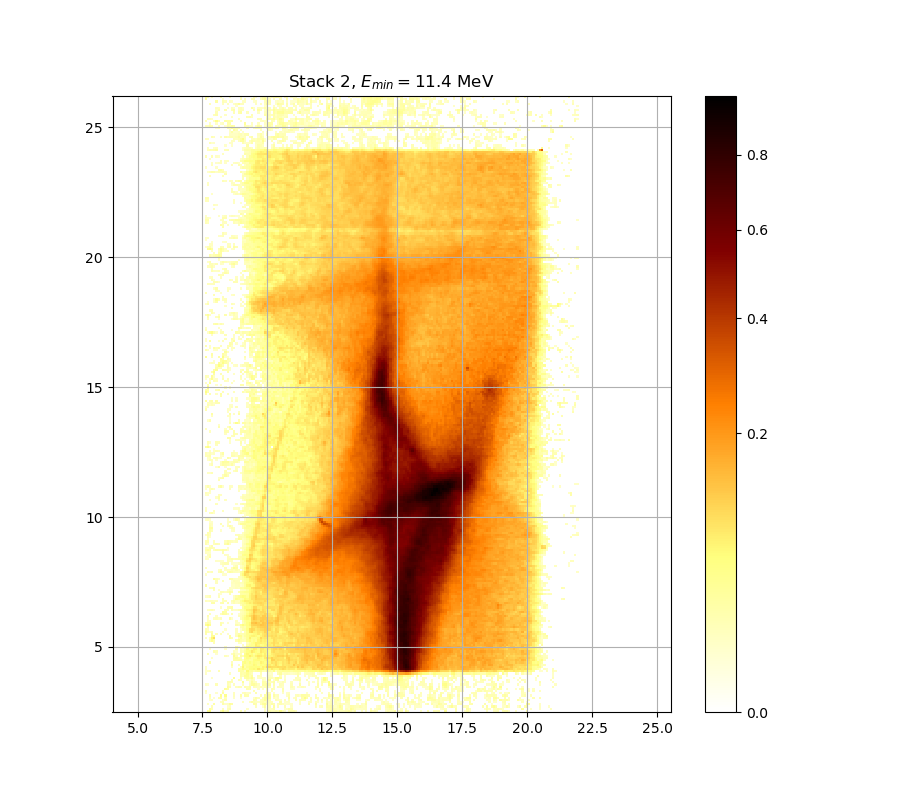

The file beside this chart, header and first rows:
0.000000000000000000e+00, 3.344041876348672476e-02, 5.913713919580220607e-02, 0.000000000000000000e+00, 0.000000000000000000e+00, 0.000000000000000000e+00, 0.000000000000000000e+00, 1.958269758547370037e-02, 4.773920345840172025e-02, 1.432731256691152123e-02, 2.236845202288699486e-02, 0.000000000000000000e+00, 0.000000000000000000e+00, 0.000000000000000000e+00, 0.000000000000000000e+00, 0.000000000000000000e+00, 1.843349696340919330e-02, 0.000000000000000000e+00, 1.209740713923128895e-02, 0.000000000000000000e+00, 0.000000000000000000e+00, 0.000000000000000000e+00, 0.000000000000000000e+00, 0.000000000000000000e+00
0.000000000000000000e+00, 0.000000000000000000e+00, 3.723119087782652409e-02, 1.994577653032170855e-02, 0.000000000000000000e+00, 0.000000000000000000e+00, 0.000000000000000000e+00, 0.000000000000000000e+00, 1.577536222710156782e-02, 0.000000000000000000e+00, 1.849396046505404761e-02, 2.534139585858539989e-02, 0.000000000000000000e+00, 0.000000000000000000e+00, 0.000000000000000000e+00, 0.000000000000000000e+00, 0.000000000000000000e+00, 0.000000000000000000e+00, 0.000000000000000000e+00, 1.173608397300074553e-02, 0.000000000000000000e+00, 0.000000000000000000e+00, 0.000000000000000000e+00, 0.000000000000000000e+00
0.000000000000000000e+00, 0.000000000000000000e+00, 0.000000000000000000e+00, 1.885678978253875482e-02, 0.000000000000000000e+00, 0.000000000000000000e+00, 0.000000000000000000e+00, 0.000000000000000000e+00, 0.000000000000000000e+00, 0.000000000000000000e+00, 1.059240974614744125e-02, 1.462888343545673021e-02, 0.000000000000000000e+00, 0.000000000000000000e+00, 0.000000000000000000e+00, 0.000000000000000000e+00, 0.000000000000000000e+00, 0.000000000000000000e+00, 0.000000000000000000e+00, 0.000000000000000000e+00, 0.000000000000000000e+00, 0.000000000000000000e+00, 0.000000000000000000e+00, 1.710387930471342355e-02
0.000000000000000000e+00, 1.468920429337756788e-02, 0.000000000000000000e+00, 0.000000000000000000e+00, 3.069521203882227128e-02, 0.000000000000000000e+00, 0.000000000000000000e+00, 0.000000000000000000e+00, 2.746847339965908380e-02, 1.251905018987871203e-02, 1.517185155057514979e-02, 3.680270147044296253e-02, 2.898965193607111468e-02, 0.000000000000000000e+00, 0.000000000000000000e+00, 0.000000000000000000e+00, 0.000000000000000000e+00, 0.000000000000000000e+00, 0.000000000000000000e+00, 0.000000000000000000e+00, 0.000000000000000000e+00, 0.000000000000000000e+00, 2.661728421113714049e-02, 2.424862609324043156e-02
0.000000000000000000e+00, 0.000000000000000000e+00, 0.000000000000000000e+00, 0.000000000000000000e+00, 0.000000000000000000e+00, 0.000000000000000000e+00, 0.000000000000000000e+00, 1.426700506976611750e-02, 1.891726939667589397e-02, 0.000000000000000000e+00, 0.000000000000000000e+00, 0.000000000000000000e+00, 0.000000000000000000e+00, 0.000000000000000000e+00, 0.000000000000000000e+00, 0.000000000000000000e+00, 0.000000000000000000e+00, 1.426700506976611750e-02, 0.000000000000000000e+00, 0.000000000000000000e+00, 1.257929366676405029e-02, 2.582732234664714133e-02, 1.764768012701774247e-02, 1.450824840710283024e-02
0.000000000000000000e+00, 0.000000000000000000e+00, 1.077293796093086072e-02, 1.324211683847941433e-02, 0.000000000000000000e+00, 0.000000000000000000e+00, 0.000000000000000000e+00, 0.000000000000000000e+00, 1.426700506976611750e-02, 2.558433973134768141e-02, 0.000000000000000000e+00, 0.000000000000000000e+00, 0.000000000000000000e+00, 0.000000000000000000e+00, 0.000000000000000000e+00, 0.000000000000000000e+00, 0.000000000000000000e+00, 0.000000000000000000e+00, 0.000000000000000000e+00, 0.000000000000000000e+00, 0.000000000000000000e+00, 0.000000000000000000e+00, 2.619186905654833503e-02, 2.006682142682033460e-02
0.000000000000000000e+00, 0.000000000000000000e+00, 1.601682944230872069e-02, 0.000000000000000000e+00, 1.083311834851909648e-02, 0.000000000000000000e+00, 2.315663347193067795e-02, 2.978127606803231131e-02, 0.000000000000000000e+00, 1.861489436516413493e-02, 0.000000000000000000e+00, 0.000000000000000000e+00, 0.000000000000000000e+00, 1.239856980817178635e-02, 0.000000000000000000e+00, 0.000000000000000000e+00, 1.047206838171796557e-02, 0.000000000000000000e+00, 0.000000000000000000e+00, 0.000000000000000000e+00, 0.000000000000000000e+00, 0.000000000000000000e+00, 1.203718115976877383e-02, 2.795508293596490890e-02
0.000000000000000000e+00, 0.000000000000000000e+00, 2.370253301869982426e-02, 0.000000000000000000e+00, 0.000000000000000000e+00, 0.000000000000000000e+00, 0.000000000000000000e+00, 4.324365357356566714e-02, 0.000000000000000000e+00, 4.854132631351049804e-02, 0.000000000000000000e+00, 0.000000000000000000e+00, 0.000000000000000000e+00, 1.674144779890451157e-02, 0.000000000000000000e+00, 0.000000000000000000e+00, 2.716442220687629444e-02, 0.000000000000000000e+00, 2.540212819828326779e-02, 2.406657351844252585e-02, 0.000000000000000000e+00, 0.000000000000000000e+00, 0.000000000000000000e+00, 0.000000000000000000e+00
1.155545178932636426e-02, 0.000000000000000000e+00, 0.000000000000000000e+00, 0.000000000000000000e+00, 0.000000000000000000e+00, 1.029157248074039945e-02, 0.000000000000000000e+00, 0.000000000000000000e+00, 2.984218764910079313e-02, 0.000000000000000000e+00, 0.000000000000000000e+00, 0.000000000000000000e+00, 0.000000000000000000e+00, 1.613757657272268248e-02, 0.000000000000000000e+00, 0.000000000000000000e+00, 0.000000000000000000e+00, 1.487018025521160726e-02, 2.000629781598783907e-02, 1.257929366676405029e-02, 1.288054395576635446e-02, 0.000000000000000000e+00, 0.000000000000000000e+00, 2.473420524060093023e-02
1.909872207963475566e-02, 0.000000000000000000e+00, 0.000000000000000000e+00, 0.000000000000000000e+00, 0.000000000000000000e+00, 0.000000000000000000e+00, 0.000000000000000000e+00, 0.000000000000000000e+00, 1.505117632204795199e-02, 0.000000000000000000e+00, 0.000000000000000000e+00, 0.000000000000000000e+00, 0.000000000000000000e+00, 0.000000000000000000e+00, 0.000000000000000000e+00, 0.000000000000000000e+00, 0.000000000000000000e+00, 0.000000000000000000e+00, 0.000000000000000000e+00, 0.000000000000000000e+00, 0.000000000000000000e+00, 0.000000000000000000e+00, 2.079328650500249925e-02, 0.000000000000000000e+00
0.000000000000000000e+00, 0.000000000000000000e+00, 0.000000000000000000e+00, 0.000000000000000000e+00, 0.000000000000000000e+00, 0.000000000000000000e+00, 0.000000000000000000e+00, 0.000000000000000000e+00, 0.000000000000000000e+00, 3.661910229716792281e-02, 2.515921333897493117e-02, 0.000000000000000000e+00, 0.000000000000000000e+00, 0.000000000000000000e+00, 0.000000000000000000e+00, 0.000000000000000000e+00, 0.000000000000000000e+00, 0.000000000000000000e+00, 0.000000000000000000e+00, 2.315663347193067795e-02, 2.121721322103668067e-02, 0.000000000000000000e+00, 0.000000000000000000e+00, 0.000000000000000000e+00
0.000000000000000000e+00, 0.000000000000000000e+00, 0.000000000000000000e+00, 0.000000000000000000e+00, 0.000000000000000000e+00, 0.000000000000000000e+00, 0.000000000000000000e+00, 0.000000000000000000e+00, 0.000000000000000000e+00, 0.000000000000000000e+00, 3.203667297762907706e-02, 2.073273490965034382e-02, 0.000000000000000000e+00, 0.000000000000000000e+00, 1.595645925942838772e-02, 2.255030447211234940e-02, 1.788942870865389140e-02, 0.000000000000000000e+00, 2.588807406174690323e-02, 1.734554577308096424e-02, 2.570582619204417330e-02, 0.000000000000000000e+00, 1.982474093025120981e-02, 1.704346837516599461e-02
1.312158373876560515e-02, 1.041190092976115346e-02, 0.000000000000000000e+00, 0.000000000000000000e+00, 0.000000000000000000e+00, 2.085384043926587910e-02, 0.000000000000000000e+00, 0.000000000000000000e+00, 0.000000000000000000e+00, 0.000000000000000000e+00, 2.152008838582331052e-02, 1.251905018987871203e-02, 0.000000000000000000e+00, 1.523219252329503261e-02, 0.000000000000000000e+00, 0.000000000000000000e+00, 0.000000000000000000e+00, 1.390520673095313638e-02, 0.000000000000000000e+00, 0.000000000000000000e+00, 1.456856480706249062e-02, 3.484551511060189621e-02, 3.655790778463278989e-02, 2.722522754488627961e-02
0.000000000000000000e+00, 0.000000000000000000e+00, 0.000000000000000000e+00, 0.000000000000000000e+00, 0.000000000000000000e+00, 0.000000000000000000e+00, 0.000000000000000000e+00, 0.000000000000000000e+00, 0.000000000000000000e+00, 0.000000000000000000e+00, 2.297470983114218573e-02, 2.273217824585265640e-02, 2.139893127261544709e-02, 0.000000000000000000e+00, 0.000000000000000000e+00, 0.000000000000000000e+00, 0.000000000000000000e+00, 3.949820041489592731e-02, 0.000000000000000000e+00, 0.000000000000000000e+00, 1.113405270686433114e-02, 3.319619239079950324e-02, 1.801031672254764515e-02, 1.480985270216485412e-02
0.000000000000000000e+00, 0.000000000000000000e+00, 0.000000000000000000e+00, 0.000000000000000000e+00, 0.000000000000000000e+00, 0.000000000000000000e+00, 0.000000000000000000e+00, 0.000000000000000000e+00, 0.000000000000000000e+00, 0.000000000000000000e+00, 0.000000000000000000e+00, 0.000000000000000000e+00, 1.788942870865389140e-02, 0.000000000000000000e+00, 0.000000000000000000e+00, 2.206541191850945605e-02, 1.312158373876560515e-02, 0.000000000000000000e+00, 0.000000000000000000e+00, 2.012734736387822992e-02, 1.011109592755700219e-02, 2.158067046923001220e-02, 1.493051004214858250e-02, 0.000000000000000000e+00
0.000000000000000000e+00, 0.000000000000000000e+00, 0.000000000000000000e+00, 1.167587106997028563e-02, 0.000000000000000000e+00, 0.000000000000000000e+00, 0.000000000000000000e+00, 0.000000000000000000e+00, 0.000000000000000000e+00, 0.000000000000000000e+00, 0.000000000000000000e+00, 0.000000000000000000e+00, 0.000000000000000000e+00, 4.515093459463763448e-02, 0.000000000000000000e+00, 0.000000000000000000e+00, 1.776854984633382400e-02, 0.000000000000000000e+00, 3.057332138681827932e-02, 3.784354098589205739e-02, 2.978127606803231131e-02, 4.428925720273635402e-02, 1.589609132998894003e-02, 0.000000000000000000e+00
0.000000000000000000e+00, 0.000000000000000000e+00, 0.000000000000000000e+00, 0.000000000000000000e+00, 0.000000000000000000e+00, 0.000000000000000000e+00, 0.000000000000000000e+00, 0.000000000000000000e+00, 0.000000000000000000e+00, 0.000000000000000000e+00, 0.000000000000000000e+00, 0.000000000000000000e+00, 0.000000000000000000e+00, 0.000000000000000000e+00, 0.000000000000000000e+00, 0.000000000000000000e+00, 2.740765825850094428e-02, 1.849396046505404761e-02, 4.066374821017834651e-02, 4.312069301435589308e-02, 2.248968462104262295e-02, 3.674149913907265308e-02, 0.000000000000000000e+00, 0.000000000000000000e+00
1.173608397300074553e-02, 0.000000000000000000e+00, 0.000000000000000000e+00, 0.000000000000000000e+00, 0.000000000000000000e+00, 0.000000000000000000e+00, 0.000000000000000000e+00, 0.000000000000000000e+00, 0.000000000000000000e+00, 0.000000000000000000e+00, 0.000000000000000000e+00, 1.595645925942838772e-02, 0.000000000000000000e+00, 0.000000000000000000e+00, 0.000000000000000000e+00, 0.000000000000000000e+00, 2.984218764910079313e-02, 2.406657351844252585e-02, 2.771175850811741226e-02, 4.582834387378482977e-02, 2.734684556967062474e-02, 2.043001197960046811e-02, 0.000000000000000000e+00, 0.000000000000000000e+00
1.131463929849474935e-02, 1.330238669424774721e-02, 1.668105049041002791e-02, 0.000000000000000000e+00, 0.000000000000000000e+00, 0.000000000000000000e+00, 2.230783927370637992e-02, 0.000000000000000000e+00, 0.000000000000000000e+00, 0.000000000000000000e+00, 0.000000000000000000e+00, 0.000000000000000000e+00, 0.000000000000000000e+00, 0.000000000000000000e+00, 0.000000000000000000e+00, 3.197567099893133813e-02, 3.075616112556450038e-02, 3.081711272082243713e-02, 1.384491477160392121e-02, 6.637397497440852834e-02, 3.392899411992009867e-02, 3.692511395901997701e-02, 2.467349943390329675e-02, 3.399007755391517116e-02
1.173608397300074553e-02, 0.000000000000000000e+00, 0.000000000000000000e+00, 0.000000000000000000e+00, 0.000000000000000000e+00, 0.000000000000000000e+00, 0.000000000000000000e+00, 0.000000000000000000e+00, 0.000000000000000000e+00, 0.000000000000000000e+00, 0.000000000000000000e+00, 0.000000000000000000e+00, 0.000000000000000000e+00, 0.000000000000000000e+00, 0.000000000000000000e+00, 2.923318386652089956e-02, 3.185367462692921536e-02, 5.578196135625095725e-02, 4.490468630993277310e-02, 3.521228561770093496e-02, 6.007066011858237103e-02, 6.225148698256515595e-02, 6.787636846612614405e-02, 6.000840458061797861e-02
1.095348560441604564e-02, 0.000000000000000000e+00, 0.000000000000000000e+00, 0.000000000000000000e+00, 0.000000000000000000e+00, 0.000000000000000000e+00, 0.000000000000000000e+00, 0.000000000000000000e+00, 0.000000000000000000e+00, 0.000000000000000000e+00, 0.000000000000000000e+00, 0.000000000000000000e+00, 1.420669979559151079e-02, 0.000000000000000000e+00, 0.000000000000000000e+00, 0.000000000000000000e+00, 1.686224921941977678e-02, 7.038433041220279462e-02, 2.576657305709045831e-02, 4.632121439168435106e-02, 5.733421988868595692e-02, 5.814211840521036484e-02, 5.882611388969618410e-02, 6.137871581991368591e-02
0.000000000000000000e+00, 0.000000000000000000e+00, 0.000000000000000000e+00, 0.000000000000000000e+00, 0.000000000000000000e+00, 0.000000000000000000e+00, 0.000000000000000000e+00, 0.000000000000000000e+00, 0.000000000000000000e+00, 0.000000000000000000e+00, 0.000000000000000000e+00, 0.000000000000000000e+00, 3.087806682561137356e-02, 0.000000000000000000e+00, 0.000000000000000000e+00, 1.444793423448629925e-02, 0.000000000000000000e+00, 5.752061389969107680e-02, 3.191467154903548237e-02, 3.778229417788964845e-02, 4.613636726105749264e-02, 4.693755115906008551e-02, 6.900433413140133476e-02, 5.969717152672151389e-02
0.000000000000000000e+00, 0.000000000000000000e+00, 2.862442838892099994e-02, 0.000000000000000000e+00, 0.000000000000000000e+00, 0.000000000000000000e+00, 0.000000000000000000e+00, 0.000000000000000000e+00, 0.000000000000000000e+00, 0.000000000000000000e+00, 0.000000000000000000e+00, 0.000000000000000000e+00, 1.728512574131277346e-02, 0.000000000000000000e+00, 0.000000000000000000e+00, 0.000000000000000000e+00, 0.000000000000000000e+00, 4.780088848292415177e-02, 5.839080269646910321e-02, 4.078649342494283098e-02, 6.013291863453246872e-02, 4.441232115801942854e-02, 5.975941218926898030e-02, 5.317825522176142933e-02
0.000000000000000000e+00, 0.000000000000000000e+00, 0.000000000000000000e+00, 0.000000000000000000e+00, 0.000000000000000000e+00, 0.000000000000000000e+00, 0.000000000000000000e+00, 0.000000000000000000e+00, 0.000000000000000000e+00, 0.000000000000000000e+00, 0.000000000000000000e+00, 0.000000000000000000e+00, 0.000000000000000000e+00, 2.813760209969459053e-02, 2.856356645860433363e-02, 3.057332138681827932e-02, 2.303534866663273228e-02, 1.288054395576635446e-02, 4.416620416477067684e-02, 4.601314963649497103e-02, 3.478439571532645352e-02, 3.490663708208167904e-02, 6.206441498591049738e-02, 6.381147690257048255e-02
0.000000000000000000e+00, 0.000000000000000000e+00, 0.000000000000000000e+00, 1.119424607045209526e-02, 0.000000000000000000e+00, 0.000000000000000000e+00, 0.000000000000000000e+00, 0.000000000000000000e+00, 0.000000000000000000e+00, 0.000000000000000000e+00, 0.000000000000000000e+00, 0.000000000000000000e+00, 0.000000000000000000e+00, 2.929407305420896751e-02, 3.588493980886219015e-02, 2.406657351844252585e-02, 1.674144779890451157e-02, 0.000000000000000000e+00, 4.005018223832405161e-02, 6.081795913366899037e-02, 5.274479840110669199e-02, 3.637433986869099273e-02, 4.718416341603845487e-02, 5.175456629623340771e-02
0.000000000000000000e+00, 0.000000000000000000e+00, 0.000000000000000000e+00, 0.000000000000000000e+00, 0.000000000000000000e+00, 0.000000000000000000e+00, 0.000000000000000000e+00, 0.000000000000000000e+00, 0.000000000000000000e+00, 1.770811384433593899e-02, 1.143504120180909890e-02, 0.000000000000000000e+00, 0.000000000000000000e+00, 4.158459829225707310e-02, 1.788942870865389140e-02, 0.000000000000000000e+00, 3.026863858466806445e-02, 2.085384043926587910e-02, 5.770703435525815356e-02, 6.337448910855265904e-02, 8.249350243097931801e-02, 6.699975621392950664e-02, 5.014699229656808394e-02, 7.377805242121225626e-02
0.000000000000000000e+00, 2.333857853133456534e-02, 0.000000000000000000e+00, 0.000000000000000000e+00, 0.000000000000000000e+00, 1.047206838171796557e-02, 0.000000000000000000e+00, 0.000000000000000000e+00, 0.000000000000000000e+00, 0.000000000000000000e+00, 0.000000000000000000e+00, 0.000000000000000000e+00, 1.511151281718864196e-02, 3.063426545957877167e-02, 1.414639674329199424e-02, 1.390520673095313638e-02, 1.909872207963475566e-02, 0.000000000000000000e+00, 4.866477173214910773e-02, 6.712494945251104572e-02, 5.169270103815199607e-02, 6.200206367281877601e-02, 3.674149913907265308e-02, 5.472746574843912609e-02
0.000000000000000000e+00, 0.000000000000000000e+00, 0.000000000000000000e+00, 0.000000000000000000e+00, 2.261092669257266236e-02, 1.801031672254764515e-02, 0.000000000000000000e+00, 0.000000000000000000e+00, 0.000000000000000000e+00, 0.000000000000000000e+00, 0.000000000000000000e+00, 0.000000000000000000e+00, 0.000000000000000000e+00, 1.523219252329503261e-02, 1.005094137074895831e-02, 0.000000000000000000e+00, 2.497705254684046833e-02, 1.964320494239947534e-02, 3.637433986869099273e-02, 5.876391770823651689e-02, 6.343690684095616705e-02, 8.674757170315945676e-02, 7.510033624609620262e-02, 6.150336137324583646e-02
0.000000000000000000e+00, 0.000000000000000000e+00, 1.125444160062309164e-02, 0.000000000000000000e+00, 0.000000000000000000e+00, 0.000000000000000000e+00, 0.000000000000000000e+00, 0.000000000000000000e+00, 0.000000000000000000e+00, 1.119424607045209526e-02, 0.000000000000000000e+00, 0.000000000000000000e+00, 0.000000000000000000e+00, 0.000000000000000000e+00, 2.607034377063733449e-02, 0.000000000000000000e+00, 2.043001197960046811e-02, 1.300105944746903809e-02, 2.886790084872731255e-02, 6.668682709031577283e-02, 4.373560439194183747e-02, 6.150336137324583646e-02, 7.812802807735380606e-02, 7.453347039893697124e-02
0.000000000000000000e+00, 0.000000000000000000e+00, 0.000000000000000000e+00, 0.000000000000000000e+00, 0.000000000000000000e+00, 0.000000000000000000e+00, 0.000000000000000000e+00, 0.000000000000000000e+00, 0.000000000000000000e+00, 1.710387930471342355e-02, 0.000000000000000000e+00, 0.000000000000000000e+00, 0.000000000000000000e+00, 0.000000000000000000e+00, 2.917229716188460276e-02, 1.209740713923128895e-02, 0.000000000000000000e+00, 1.269978719813213107e-02, 2.158067046923001220e-02, 6.456094511713866835e-02, 5.646473005737596279e-02, 4.989984300015213453e-02, 6.075566779604147510e-02, 8.173316237377621640e-02
0.000000000000000000e+00, 0.000000000000000000e+00, 0.000000000000000000e+00, 0.000000000000000000e+00, 0.000000000000000000e+00, 0.000000000000000000e+00, 0.000000000000000000e+00, 0.000000000000000000e+00, 0.000000000000000000e+00, 0.000000000000000000e+00, 0.000000000000000000e+00, 0.000000000000000000e+00, 0.000000000000000000e+00, 0.000000000000000000e+00, 0.000000000000000000e+00, 0.000000000000000000e+00, 0.000000000000000000e+00, 1.312158373876560515e-02, 0.000000000000000000e+00, 2.437000646770363238e-02, 3.888513920006324981e-02, 4.761584176144114527e-02, 4.570515380326908850e-02, 7.996088635992981697e-02
0.000000000000000000e+00, 0.000000000000000000e+00, 0.000000000000000000e+00, 0.000000000000000000e+00, 2.139893127261544709e-02, 0.000000000000000000e+00, 0.000000000000000000e+00, 0.000000000000000000e+00, 0.000000000000000000e+00, 0.000000000000000000e+00, 0.000000000000000000e+00, 0.000000000000000000e+00, 0.000000000000000000e+00, 0.000000000000000000e+00, 0.000000000000000000e+00, 1.324211683847941433e-02, 1.035173562981018570e-02, 0.000000000000000000e+00, 0.000000000000000000e+00, 1.649987215904437365e-02, 3.252477996554486300e-02, 4.724582341665795743e-02, 6.056881171103473821e-02, 7.718107367502301253e-02
0.000000000000000000e+00, 0.000000000000000000e+00, 2.224722888972638368e-02, 4.860304762379593496e-02, 2.752929099417340125e-02, 0.000000000000000000e+00, 0.000000000000000000e+00, 0.000000000000000000e+00, 0.000000000000000000e+00, 0.000000000000000000e+00, 0.000000000000000000e+00, 0.000000000000000000e+00, 0.000000000000000000e+00, 0.000000000000000000e+00, 2.158067046923001220e-02, 3.747609948182720196e-02, 2.667806755222556364e-02, 2.176243083928097038e-02, 1.873583746814859452e-02, 4.669098324778878789e-02, 6.362417822300256431e-02, 4.005018223832405161e-02, 5.293054840961017998e-02, 4.029557663842235626e-02
1.529253573643592039e-02, 0.000000000000000000e+00, 1.288054395576635446e-02, 7.007056193455482584e-02, 9.728941993262041343e-02, 0.000000000000000000e+00, 0.000000000000000000e+00, 0.000000000000000000e+00, 0.000000000000000000e+00, 0.000000000000000000e+00, 0.000000000000000000e+00, 3.020770952944815818e-02, 1.867536476576366067e-02, 0.000000000000000000e+00, 0.000000000000000000e+00, 1.704346837516599461e-02, 3.399007755391517116e-02, 1.583572565290781997e-02, 2.479491345420634790e-02, 4.281333903438647170e-02, 7.844384215203988042e-02, 4.903517519648874917e-02, 4.706085174041169106e-02, 4.847960780031312228e-02
0.000000000000000000e+00, 0.000000000000000000e+00, 0.000000000000000000e+00, 4.176884072032761158e-02, 4.379711047594167517e-02, 0.000000000000000000e+00, 0.000000000000000000e+00, 0.000000000000000000e+00, 0.000000000000000000e+00, 0.000000000000000000e+00, 0.000000000000000000e+00, 3.112190836039930436e-02, 0.000000000000000000e+00, 0.000000000000000000e+00, 1.885678978253875482e-02, 5.255907416391317893e-02, 4.478157860658097539e-02, 2.018787562822123988e-02, 3.557914908505891566e-02, 4.681426166413633905e-02, 6.449847269416511542e-02, 7.195435162329603951e-02, 7.503733832786757540e-02, 6.656167700977307089e-02
2.418793950442826857e-02, 0.000000000000000000e+00, 0.000000000000000000e+00, 3.276889433692380116e-02, 0.000000000000000000e+00, 1.885678978253875482e-02, 0.000000000000000000e+00, 1.794987157111874870e-02, 0.000000000000000000e+00, 0.000000000000000000e+00, 1.131463929849474935e-02, 0.000000000000000000e+00, 0.000000000000000000e+00, 0.000000000000000000e+00, 1.643948390969952877e-02, 3.014678297359024012e-02, 2.394521711437631872e-02, 2.273217824585265640e-02, 2.911141293927808210e-02, 5.008520074113565618e-02, 5.169270103815199607e-02, 5.683729827813881891e-02, 6.631141378155205879e-02, 6.793900683527741291e-02
3.032957014026819997e-02, 2.036947439553829509e-02, 1.276003725482694091e-02, 2.333857853133456534e-02, 0.000000000000000000e+00, 0.000000000000000000e+00, 0.000000000000000000e+00, 0.000000000000000000e+00, 1.257929366676405029e-02, 0.000000000000000000e+00, 0.000000000000000000e+00, 0.000000000000000000e+00, 0.000000000000000000e+00, 0.000000000000000000e+00, 1.468920429337756788e-02, 0.000000000000000000e+00, 1.041190092976115346e-02, 0.000000000000000000e+00, 2.164125490524146378e-02, 4.706085174041169106e-02, 9.408492774775072121e-02, 1.081221192063912401e-01, 7.629790754134604946e-02, 7.308598939628925539e-02
2.152008838582331052e-02, 1.402579729994210371e-02, 0.000000000000000000e+00, 0.000000000000000000e+00, 0.000000000000000000e+00, 0.000000000000000000e+00, 0.000000000000000000e+00, 0.000000000000000000e+00, 0.000000000000000000e+00, 1.035173562981018570e-02, 0.000000000000000000e+00, 0.000000000000000000e+00, 0.000000000000000000e+00, 0.000000000000000000e+00, 1.480985270216485412e-02, 0.000000000000000000e+00, 1.017125263073989129e-02, 2.844185001237289206e-02, 2.996401829201039008e-02, 5.665100100656674659e-02, 9.645540432546957643e-02, 1.059861546480103112e-01, 1.018550541494338407e-01, 8.065682950401596718e-02
0.000000000000000000e+00, 1.656026267155857878e-02, 0.000000000000000000e+00, 0.000000000000000000e+00, 0.000000000000000000e+00, 0.000000000000000000e+00, 0.000000000000000000e+00, 0.000000000000000000e+00, 0.000000000000000000e+00, 0.000000000000000000e+00, 0.000000000000000000e+00, 0.000000000000000000e+00, 0.000000000000000000e+00, 0.000000000000000000e+00, 0.000000000000000000e+00, 0.000000000000000000e+00, 2.376320045616484022e-02, 3.093902344094837803e-02, 2.370253301869982426e-02, 5.107420487664712100e-02, 5.975941218926898030e-02, 9.722524364461386515e-02, 8.993213836351438006e-02, 8.967705869033977539e-02
4.275187635930186025e-02, 6.337448910855265904e-02, 4.287480441512370177e-02, 0.000000000000000000e+00, 0.000000000000000000e+00, 0.000000000000000000e+00, 0.000000000000000000e+00, 2.631340406941182902e-02, 0.000000000000000000e+00, 0.000000000000000000e+00, 0.000000000000000000e+00, 0.000000000000000000e+00, 0.000000000000000000e+00, 0.000000000000000000e+00, 2.473420524060093023e-02, 1.710387930471342355e-02, 3.876255869532294063e-02, 6.175268849032306689e-02, 4.496624426988285461e-02, 5.851516254932546263e-02, 7.302309366588848050e-02, 1.091591893549015285e-01, 1.136425206108669927e-01, 1.151409577549075414e-01
2.176243083928097038e-02, 3.075616112556450038e-02, 2.491633710628877313e-02, 0.000000000000000000e+00, 0.000000000000000000e+00, 0.000000000000000000e+00, 0.000000000000000000e+00, 2.461279603307541669e-02, 1.426700506976611750e-02, 0.000000000000000000e+00, 1.041190092976115346e-02, 0.000000000000000000e+00, 0.000000000000000000e+00, 0.000000000000000000e+00, 1.179629905265512126e-02, 1.071275973208713102e-02, 0.000000000000000000e+00, 1.958269758547370037e-02, 3.521228561770093496e-02, 5.832862719830014114e-02, 6.981960353966609745e-02, 1.284550718688170778e-01, 1.273997915884802212e-01, 1.421349221902026838e-01
0.000000000000000000e+00, 1.619795352241933800e-02, 1.517185155057514979e-02, 0.000000000000000000e+00, 0.000000000000000000e+00, 0.000000000000000000e+00, 0.000000000000000000e+00, 0.000000000000000000e+00, 0.000000000000000000e+00, 0.000000000000000000e+00, 0.000000000000000000e+00, 0.000000000000000000e+00, 0.000000000000000000e+00, 0.000000000000000000e+00, 1.360376907624420185e-02, 0.000000000000000000e+00, 0.000000000000000000e+00, 2.461279603307541669e-02, 4.164600974775203857e-02, 5.354990156828601938e-02, 5.634056403519269868e-02, 1.034024689157887755e-01, 1.108464625561268180e-01, 1.092888900458267032e-01
0.000000000000000000e+00, 1.185651631004658486e-02, 0.000000000000000000e+00, 0.000000000000000000e+00, 1.390520673095313638e-02, 1.704346837516599461e-02, 1.119424607045209526e-02, 1.450824840710283024e-02, 0.000000000000000000e+00, 0.000000000000000000e+00, 0.000000000000000000e+00, 2.856356645860433363e-02, 1.071275973208713102e-02, 0.000000000000000000e+00, 0.000000000000000000e+00, 0.000000000000000000e+00, 1.988525756876307476e-02, 3.692511395901997701e-02, 5.596813601418134526e-02, 6.562344336684521051e-02, 6.300004629349138796e-02, 1.088998326344475243e-01, 1.381990150687354979e-01, 1.230575246898944208e-01
0.000000000000000000e+00, 2.194421241114540705e-02, 0.000000000000000000e+00, 0.000000000000000000e+00, 0.000000000000000000e+00, 1.336265875542558094e-02, 0.000000000000000000e+00, 0.000000000000000000e+00, 0.000000000000000000e+00, 0.000000000000000000e+00, 0.000000000000000000e+00, 0.000000000000000000e+00, 0.000000000000000000e+00, 0.000000000000000000e+00, 0.000000000000000000e+00, 1.825212023930605082e-02, 1.940118941691418991e-02, 3.026863858466806445e-02, 4.607475706984536651e-02, 7.170301585120968102e-02, 8.751109116785218967e-02, 1.070859980332930922e-01, 1.374002681382492930e-01, 1.195829583022670894e-01
0.000000000000000000e+00, 0.000000000000000000e+00, 1.752681954213037435e-02, 0.000000000000000000e+00, 0.000000000000000000e+00, 0.000000000000000000e+00, 0.000000000000000000e+00, 1.631871419620005426e-02, 3.612961906061665923e-02, 3.203667297762907706e-02, 1.637909792244467838e-02, 0.000000000000000000e+00, 2.200481098484870918e-02, 0.000000000000000000e+00, 0.000000000000000000e+00, 1.041190092976115346e-02, 2.000629781598783907e-02, 2.333857853133456534e-02, 3.039050419726605640e-02, 5.708573563142717994e-02, 7.472239684151441019e-02, 8.528552083853871424e-02, 1.137727397465495838e-01, 9.446900289101264891e-02
0.000000000000000000e+00, 0.000000000000000000e+00, 0.000000000000000000e+00, 0.000000000000000000e+00, 0.000000000000000000e+00, 0.000000000000000000e+00, 0.000000000000000000e+00, 0.000000000000000000e+00, 3.496776163077037342e-02, 2.765093354737582082e-02, 0.000000000000000000e+00, 0.000000000000000000e+00, 0.000000000000000000e+00, 0.000000000000000000e+00, 0.000000000000000000e+00, 0.000000000000000000e+00, 1.613757657272268248e-02, 2.212601521317651004e-02, 3.112190836039930436e-02, 4.749249119405901665e-02, 6.718755070189895429e-02, 7.749664395892848223e-02, 1.288510664146033935e-01, 1.058568312255323274e-01
0.000000000000000000e+00, 1.257929366676405029e-02, 1.662065544832110747e-02, 1.952219254629197071e-02, 1.197695736249179514e-02, 0.000000000000000000e+00, 0.000000000000000000e+00, 0.000000000000000000e+00, 0.000000000000000000e+00, 2.109607958652387483e-02, 1.601682944230872069e-02, 0.000000000000000000e+00, 1.976422661372706502e-02, 1.029157248074039945e-02, 1.221786564915223854e-02, 2.079328650500249925e-02, 2.667806755222556364e-02, 3.093902344094837803e-02, 4.521250352113759252e-02, 7.465941815847423890e-02, 7.901251295662653495e-02, 8.592097578764186505e-02, 1.295113786959241620e-01, 1.235172517633085776e-01
0.000000000000000000e+00, 0.000000000000000000e+00, 0.000000000000000000e+00, 0.000000000000000000e+00, 0.000000000000000000e+00, 0.000000000000000000e+00, 0.000000000000000000e+00, 1.185651631004658486e-02, 0.000000000000000000e+00, 0.000000000000000000e+00, 2.248968462104262295e-02, 2.297470983114218573e-02, 2.807675991517755848e-02, 0.000000000000000000e+00, 0.000000000000000000e+00, 0.000000000000000000e+00, 0.000000000000000000e+00, 3.258580474900082263e-02, 5.907492821151300727e-02, 6.094255077866306963e-02, 5.832862719830014114e-02, 7.296020111299632294e-02, 1.062448456007567266e-01, 1.043060939417465582e-01
0.000000000000000000e+00, 0.000000000000000000e+00, 0.000000000000000000e+00, 0.000000000000000000e+00, 0.000000000000000000e+00, 0.000000000000000000e+00, 0.000000000000000000e+00, 0.000000000000000000e+00, 0.000000000000000000e+00, 0.000000000000000000e+00, 0.000000000000000000e+00, 0.000000000000000000e+00, 0.000000000000000000e+00, 0.000000000000000000e+00, 0.000000000000000000e+00, 0.000000000000000000e+00, 1.915921092435202838e-02, 3.919163671780753755e-02, 3.521228561770093496e-02, 5.280671220583047637e-02, 6.293764974519762412e-02, 6.649910658755538162e-02, 7.579352536710529109e-02, 7.977115268533906123e-02
0.000000000000000000e+00, 0.000000000000000000e+00, 0.000000000000000000e+00, 2.692122532672794333e-02, 2.783341580301331580e-02, 0.000000000000000000e+00, 0.000000000000000000e+00, 2.182302233941115638e-02, 2.649572484479525286e-02, 0.000000000000000000e+00, 2.303534866663273228e-02, 0.000000000000000000e+00, 1.402579729994210371e-02, 2.230783927370637992e-02, 1.432731256691152123e-02, 1.861489436516413493e-02, 3.698632411822638799e-02, 3.802729716544005906e-02, 5.194017916170485388e-02, 6.768847194648626442e-02, 8.268366211699566815e-02, 7.497434361790614177e-02, 9.575016514561486558e-02, 9.985938838975570719e-02
1.686224921941977678e-02, 1.263953933581284279e-02, 1.541322888832959322e-02, 1.577536222710156782e-02, 1.282028950700333549e-02, 1.414639674329199424e-02, 0.000000000000000000e+00, 0.000000000000000000e+00, 1.656026267155857878e-02, 1.734554577308096424e-02, 0.000000000000000000e+00, 0.000000000000000000e+00, 1.988525756876307476e-02, 2.710361931708374361e-02, 1.559428544649450223e-02, 1.396550090670002457e-02, 4.060237960980911387e-02, 6.231385033712982108e-02, 7.951822037257995357e-02, 7.528934925999664074e-02, 7.491135211525140614e-02, 7.409275400832943115e-02, 8.827509987551054871e-02, 9.825249015780618267e-02
0.000000000000000000e+00, 0.000000000000000000e+00, 0.000000000000000000e+00, 0.000000000000000000e+00, 0.000000000000000000e+00, 0.000000000000000000e+00, 0.000000000000000000e+00, 0.000000000000000000e+00, 2.073273490965034382e-02, 0.000000000000000000e+00, 0.000000000000000000e+00, 0.000000000000000000e+00, 0.000000000000000000e+00, 1.348320949841356857e-02, 4.269041638888219914e-02, 3.411225210927872065e-02, 2.752929099417340125e-02, 3.557914908505891566e-02, 6.431107370078152641e-02, 5.615433689842629777e-02, 7.038433041220279462e-02, 9.082535031317283403e-02, 8.865728821440718721e-02, 1.133170390683371498e-01
1.179629905265512126e-02, 1.438762228812047982e-02, 2.109607958652387483e-02, 0.000000000000000000e+00, 0.000000000000000000e+00, 0.000000000000000000e+00, 1.680184737488180091e-02, 0.000000000000000000e+00, 0.000000000000000000e+00, 0.000000000000000000e+00, 0.000000000000000000e+00, 0.000000000000000000e+00, 0.000000000000000000e+00, 1.336265875542558094e-02, 2.807675991517755848e-02, 3.949820041489592731e-02, 4.977628526748809762e-02, 6.075566779604147510e-02, 5.547172846920902373e-02, 4.176884072032761158e-02, 7.126329976965982416e-02, 8.668396711293388512e-02, 9.235814432313017852e-02, 1.212205385676947134e-01
0.000000000000000000e+00, 0.000000000000000000e+00, 0.000000000000000000e+00, 0.000000000000000000e+00, 0.000000000000000000e+00, 0.000000000000000000e+00, 1.239856980817178635e-02, 1.053223798680521898e-02, 0.000000000000000000e+00, 0.000000000000000000e+00, 0.000000000000000000e+00, 2.133835624071063475e-02, 0.000000000000000000e+00, 0.000000000000000000e+00, 0.000000000000000000e+00, 0.000000000000000000e+00, 3.051237981952387851e-02, 3.118287502808101547e-02, 3.258580474900082263e-02, 3.655790778463278989e-02, 6.787636846612614405e-02, 8.566675337982027072e-02, 7.894931424929804709e-02, 1.009533574963834696e-01
0.000000000000000000e+00, 0.000000000000000000e+00, 0.000000000000000000e+00, 0.000000000000000000e+00, 0.000000000000000000e+00, 0.000000000000000000e+00, 0.000000000000000000e+00, 2.036947439553829509e-02, 1.849396046505404761e-02, 1.288054395576635446e-02, 2.012734736387822992e-02, 3.154872789778720432e-02, 2.594882820342370860e-02, 0.000000000000000000e+00, 0.000000000000000000e+00, 2.121721322103668067e-02, 3.655790778463278989e-02, 3.937556698658232351e-02, 4.669098324778878789e-02, 4.804765644416121584e-02, 6.374904097471480180e-02, 7.655017605738108355e-02, 8.319090096174842908e-02, 1.054043148978143912e-01
0.000000000000000000e+00, 0.000000000000000000e+00, 0.000000000000000000e+00, 0.000000000000000000e+00, 1.873583746814859452e-02, 0.000000000000000000e+00, 1.167587106997028563e-02, 0.000000000000000000e+00, 0.000000000000000000e+00, 0.000000000000000000e+00, 1.035173562981018570e-02, 1.396550090670002457e-02, 1.119424607045209526e-02, 0.000000000000000000e+00, 0.000000000000000000e+00, 0.000000000000000000e+00, 1.631871419620005426e-02, 1.964320494239947534e-02, 2.073273490965034382e-02, 3.576261574656940112e-02, 6.119176997467905971e-02, 7.289731173665142672e-02, 8.211327271687303420e-02, 9.658367551180942201e-02
0.000000000000000000e+00, 0.000000000000000000e+00, 1.631871419620005426e-02, 1.541322888832959322e-02, 2.673885333329919373e-02, 0.000000000000000000e+00, 0.000000000000000000e+00, 0.000000000000000000e+00, 0.000000000000000000e+00, 0.000000000000000000e+00, 0.000000000000000000e+00, 1.426700506976611750e-02, 1.185651631004658486e-02, 1.360376907624420185e-02, 1.909872207963475566e-02, 1.571500105148678633e-02, 3.447883734683643980e-02, 3.423443692118599557e-02, 4.632121439168435106e-02, 5.497550692535584788e-02, 6.306244586518984507e-02, 8.852987845241450104e-02, 9.844520019626273877e-02, 1.153365544816873922e-01
2.935496472596961504e-02, 0.000000000000000000e+00, 0.000000000000000000e+00, 0.000000000000000000e+00, 0.000000000000000000e+00, 0.000000000000000000e+00, 0.000000000000000000e+00, 0.000000000000000000e+00, 0.000000000000000000e+00, 0.000000000000000000e+00, 0.000000000000000000e+00, 0.000000000000000000e+00, 1.384491477160392121e-02, 1.312158373876560515e-02, 1.770811384433593899e-02, 2.043001197960046811e-02, 1.155545178932636426e-02, 1.704346837516599461e-02, 3.674149913907265308e-02, 6.925513007188936754e-02, 7.554141158590901850e-02, 6.156568864976411787e-02, 6.618630061845534596e-02, 9.703273603923644186e-02
0.000000000000000000e+00, 0.000000000000000000e+00, 0.000000000000000000e+00, 0.000000000000000000e+00, 0.000000000000000000e+00, 1.625833272988496531e-02, 0.000000000000000000e+00, 0.000000000000000000e+00, 0.000000000000000000e+00, 0.000000000000000000e+00, 0.000000000000000000e+00, 0.000000000000000000e+00, 1.716429250820392799e-02, 1.565464212497916924e-02, 1.976422661372706502e-02, 2.049055189623617129e-02, 1.843349696340919330e-02, 2.194421241114540705e-02, 4.035693189861214170e-02, 5.578196135625095725e-02, 5.969717152672151389e-02, 6.056881171103473821e-02, 8.147982169314993417e-02, 1.012753108853581413e-01
0.000000000000000000e+00, 0.000000000000000000e+00, 0.000000000000000000e+00, 0.000000000000000000e+00, 0.000000000000000000e+00, 1.625833272988496531e-02, 0.000000000000000000e+00, 0.000000000000000000e+00, 1.752681954213037435e-02, 0.000000000000000000e+00, 0.000000000000000000e+00, 0.000000000000000000e+00, 1.245880890405029646e-02, 2.133835624071063475e-02, 1.903823554415901703e-02, 1.692265333359489754e-02, 0.000000000000000000e+00, 2.376320045616484022e-02, 3.490663708208167904e-02, 4.755416508704297940e-02, 7.421865699340268741e-02, 7.800172524163306864e-02, 8.515847024615501304e-02, 1.019839257060519422e-01
0.000000000000000000e+00, 0.000000000000000000e+00, 0.000000000000000000e+00, 0.000000000000000000e+00, 3.240273801134527926e-02, 2.006682142682033460e-02, 1.209740713923128895e-02, 0.000000000000000000e+00, 0.000000000000000000e+00, 0.000000000000000000e+00, 0.000000000000000000e+00, 2.734684556967062474e-02, 2.534139585858539989e-02, 1.450824840710283024e-02, 1.366405218097394188e-02, 1.704346837516599461e-02, 1.873583746814859452e-02, 2.789424813921916046e-02, 3.925294415889873934e-02, 5.348795332587364532e-02, 7.983439396193292570e-02, 8.929454206735197574e-02, 9.863794229324046592e-02, 1.170984730936995288e-01
... 219 more rows
